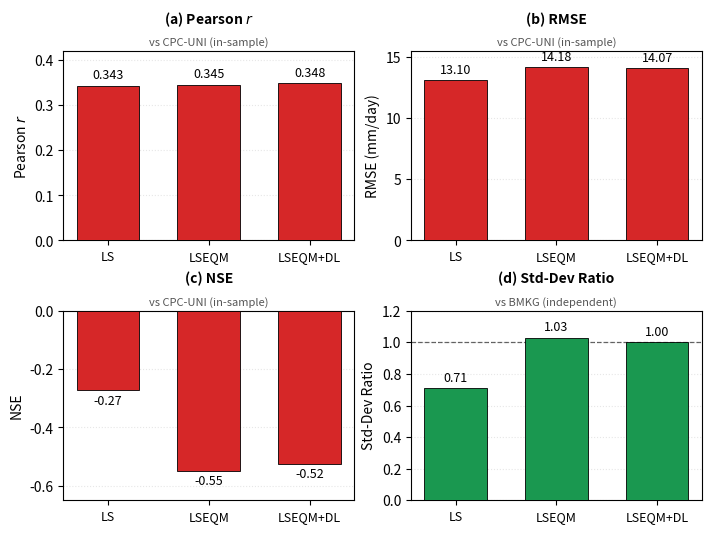

This figure's Python source: (Note: this script raises an exception after producing the figure.)
"""Thesis Figure 4.3 - "What does and does not improve under marginal bias
correction" - 2x2 grid of (a) Pearson r, (b) RMSE, (c) NSE, (d) SDR across the
three correction stages, drawn as BAR charts over a categorical method axis.

Bars, not lines: the x-axis is three distinct methods, not a time series, so a
line plot invites a spurious time-series reading (thesis-exam feedback 7).

The temporal-skill panels (r, RMSE, NSE) use the in-sample CPC-UNI values
(ledger S23/S21/S22); the amplitude panel (SDR) uses the independent BMKG
validation value (ledger S2). The two references differ by panel, so each panel
states its reference in its title rather than relying on the caption alone.

Bars start at zero so the vertical extent is proportional to the value and a
small change reads as a small change; the earlier line version zoomed the r
axis to 0.30-0.42, which inflated the +0.005 shift into an apparent jump.

Output: paper/thesis/figures/fig_thesis_04_paradox.png
"""
import numpy as np
import matplotlib.pyplot as plt
from pathlib import Path

ROOT = Path(r"C:\Users\benny\OneDrive\Documents\Github\hybrid-bias-correction")
OUT = ROOT / "paper" / "thesis" / "figures" / "fig_thesis_04_paradox.png"

METHODS = ["LS", "LSEQM", "LSEQM+DL"]
x = np.arange(len(METHODS))

# temporal skill vs in-sample CPC-UNI (ledger S23/S21/S22)
r_values = [0.343, 0.345, 0.348]
rmse_values = [13.10, 14.18, 14.07]
nse_values = [-0.273, -0.548, -0.524]
# amplitude vs independent BMKG validation (ledger S2)
sdr_values = [0.71, 1.03, 1.00]

RED = "#d62728"     # a temporal-skill metric that does not improve
GREEN = "#1a9850"   # the amplitude metric that does improve
BARW = 0.62


def bars(ax, vals, color, title, ref, fmt, valpos="above"):
    ax.bar(x, vals, BARW, color=color, edgecolor="black", linewidth=0.6, zorder=3)
    for xi, v in zip(x, vals):
        if valpos == "above":
            va, off = "bottom", 3
        else:
            va, off = "top", -3
        ax.annotate(fmt.format(v), xy=(xi, v), xytext=(0, off),
                    textcoords="offset points", ha="center", va=va, fontsize=9)
    ax.set_xticks(x)
    ax.set_xticklabels(METHODS, fontsize=9)
    ax.set_title(title, fontsize=10, fontweight="bold", pad=20)
    ax.text(0.5, 1.02, ref, transform=ax.transAxes, ha="center", va="bottom",
            fontsize=8, color="#555", style="italic")
    ax.grid(axis="y", alpha=0.3, linestyle=":", zorder=0)


fig, axes = plt.subplots(2, 2, figsize=(7.0, 5.22), constrained_layout=True)
ax_r, ax_rmse, ax_nse, ax_sdr = axes.flat

bars(ax_r, r_values, RED, "(a) Pearson $r$", "vs CPC-UNI (in-sample)", "{:.3f}")
ax_r.set_ylim(0, 0.42)
ax_r.set_ylabel("Pearson $r$", fontsize=10)

bars(ax_rmse, rmse_values, RED, "(b) RMSE", "vs CPC-UNI (in-sample)", "{:.2f}")
ax_rmse.set_ylim(0, 15.5)
ax_rmse.set_ylabel("RMSE (mm/day)", fontsize=10)

bars(ax_nse, nse_values, RED, "(c) NSE", "vs CPC-UNI (in-sample)", "{:.2f}",
     valpos="below")
ax_nse.set_ylim(-0.65, 0)
ax_nse.set_ylabel("NSE", fontsize=10)

bars(ax_sdr, sdr_values, GREEN, "(d) Std-Dev Ratio", "vs BMKG (independent)",
     "{:.2f}")
ax_sdr.axhline(1.0, color="black", linestyle="--", linewidth=0.9, alpha=0.6, zorder=2)
ax_sdr.set_ylim(0, 1.2)
ax_sdr.set_ylabel("Std-Dev Ratio", fontsize=10)

fig.savefig(OUT, dpi=200, bbox_inches="tight", facecolor="white")
print("wrote %s (%d KB)" % (OUT, OUT.stat().st_size // 1024))
